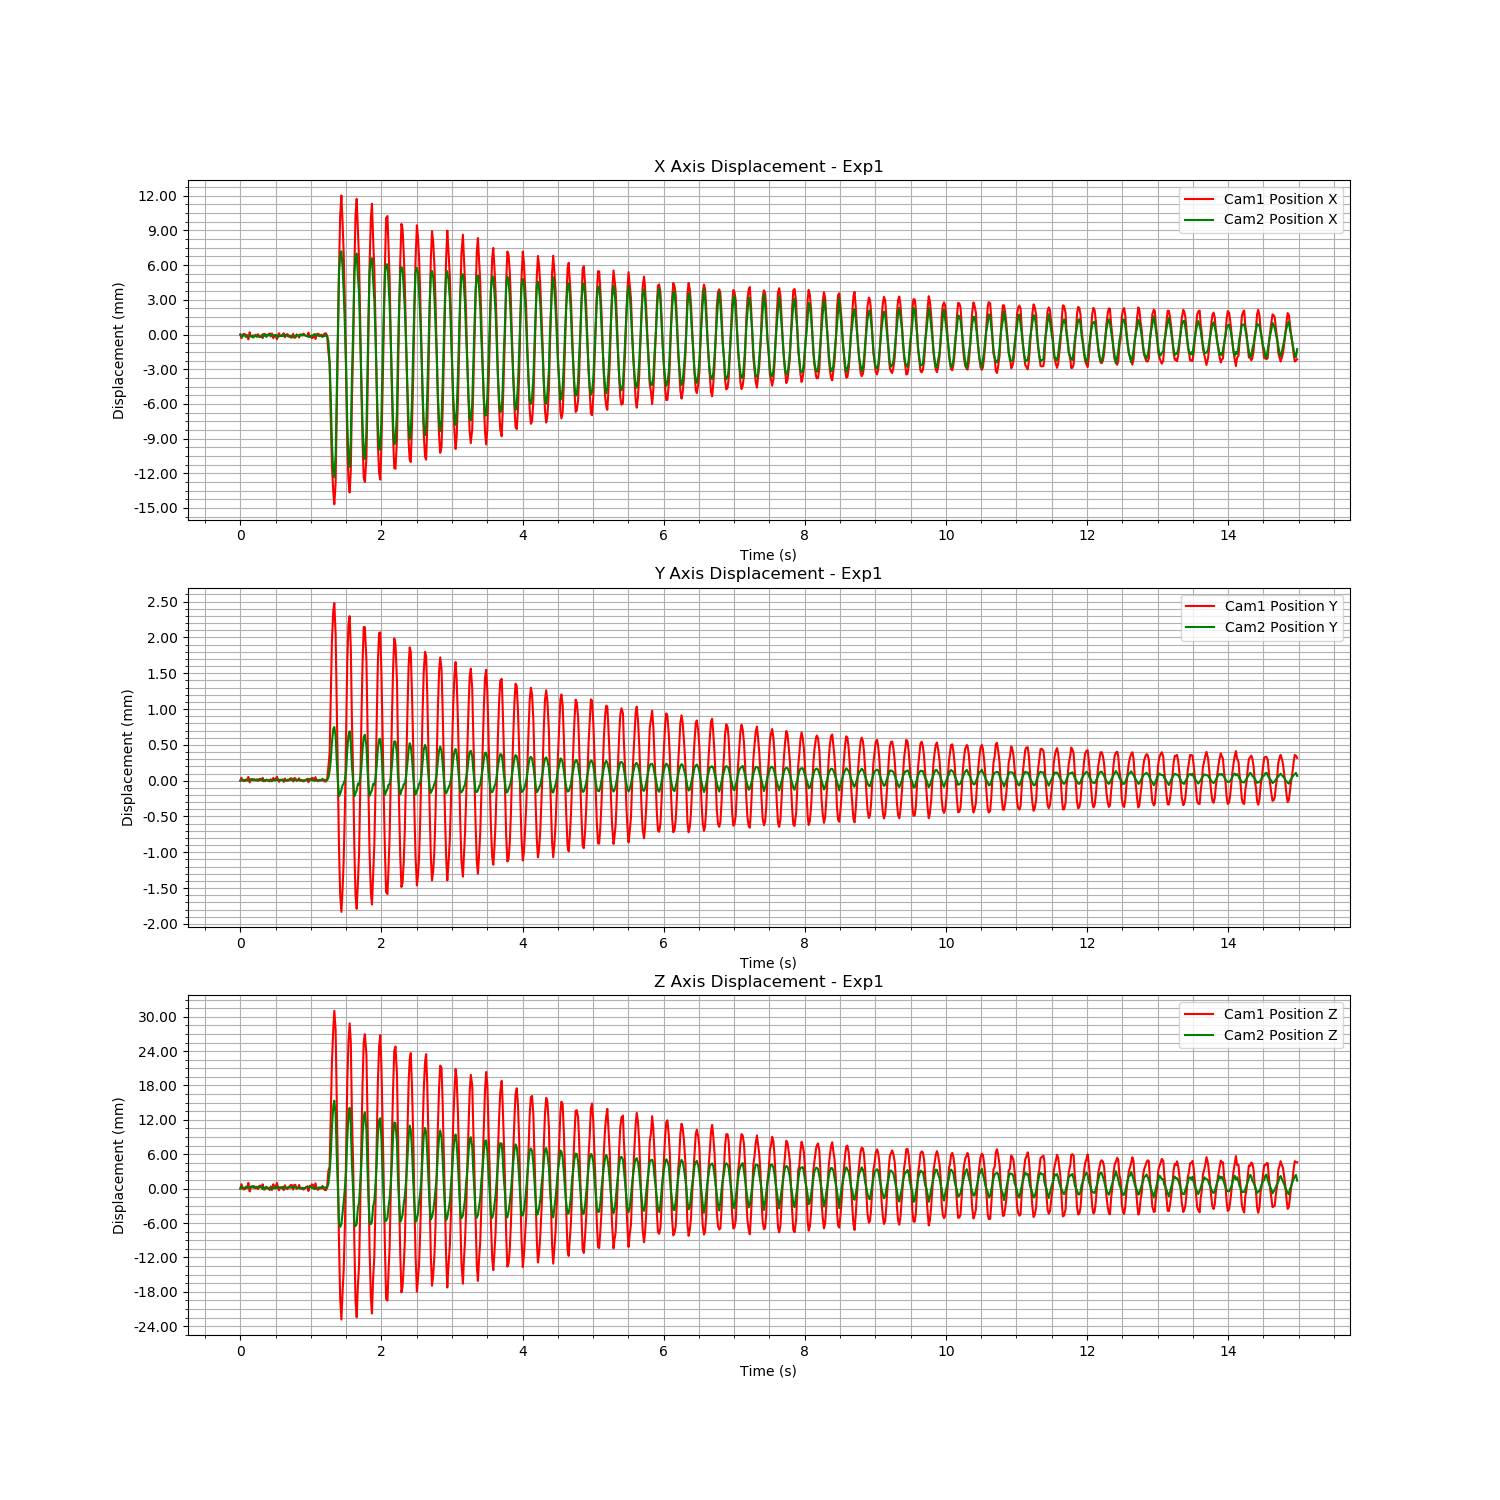

Source data for this figure (header and first rows):
Time (s), Cam1 Fiducial ID, Cam1 Position X, Cam1 Position Y, Cam1 Position Z, Cam1 Rotation X, Cam1 Rotation Y, Cam1 Rotation Z, Cam1 Rotation W, Cam2 Fiducial ID, Cam2 Position X, Cam2 Position Y, Cam2 Position Z, Cam2 Rotation X, Cam2 Rotation Y, Cam2 Rotation Z, Cam2 Rotation W
1723484403, 9, -1.012, 0.131, 2.481, 0.9807, -0.02352, 0.1933, -0.01954, 9, -0.8399, 0.05469, 1.342, 0.9607, -0.02469, 0.2764, -0.0104
1723484403, 9, -1.012, 0.131, 2.482, 0.9807, -0.02341, 0.193, -0.01949, 9, -0.8401, 0.05471, 1.342, 0.9608, -0.02474, 0.2761, -0.01034
1723484403, 9, -1.012, 0.131, 2.481, 0.9807, -0.02359, 0.1933, -0.01917, 9, -0.84, 0.0547, 1.342, 0.9607, -0.02474, 0.2762, -0.01047
1723484403, 9, -1.012, 0.131, 2.481, 0.9806, -0.02337, 0.1937, -0.01959, 9, -0.84, 0.0547, 1.342, 0.9607, -0.02478, 0.2763, -0.01039
1723484403, 9, -1.012, 0.131, 2.481, 0.9806, -0.0234, 0.1937, -0.01996, 9, -0.84, 0.0547, 1.342, 0.9607, -0.02479, 0.2763, -0.01044
1723484403, 9, -1.012, 0.131, 2.481, 0.9806, -0.02344, 0.1937, -0.01921, 9, -0.8401, 0.05471, 1.342, 0.9607, -0.02471, 0.2762, -0.01056
1723484403, 9, -1.012, 0.131, 2.481, 0.9807, -0.02353, 0.1933, -0.01906, 9, -0.84, 0.0547, 1.342, 0.9607, -0.02474, 0.2764, -0.01044
1723484403, 9, -1.013, 0.1311, 2.482, 0.9807, -0.02345, 0.1932, -0.01951, 9, -0.84, 0.0547, 1.342, 0.9607, -0.02472, 0.2763, -0.01035
1723484403, 9, -1.012, 0.131, 2.481, 0.9805, -0.02337, 0.1939, -0.01958, 9, -0.8401, 0.05471, 1.342, 0.9607, -0.02478, 0.2762, -0.01047
1723484403, 9, -1.012, 0.131, 2.481, 0.9807, -0.02349, 0.1933, -0.01898, 9, -0.84, 0.0547, 1.342, 0.9607, -0.02471, 0.2764, -0.01038
1723484403, 9, -1.012, 0.131, 2.482, 0.9807, -0.02361, 0.1929, -0.0197, 9, -0.8401, 0.05471, 1.342, 0.9607, -0.02474, 0.2762, -0.01054
1723484403, 9, -1.012, 0.131, 2.481, 0.9807, -0.02344, 0.1933, -0.01962, 9, -0.8402, 0.05471, 1.342, 0.9608, -0.02474, 0.2761, -0.01061
1723484403, 9, -1.012, 0.131, 2.482, 0.9807, -0.02349, 0.1931, -0.01973, 9, -0.84, 0.0547, 1.342, 0.9607, -0.02475, 0.2763, -0.01034
1723484403, 9, -1.012, 0.131, 2.481, 0.9806, -0.02341, 0.1938, -0.01957, 9, -0.84, 0.0547, 1.342, 0.9607, -0.02471, 0.2763, -0.0106
1723484403, 9, -1.012, 0.131, 2.481, 0.9807, -0.02344, 0.1929, -0.01958, 9, -0.8401, 0.05471, 1.342, 0.9607, -0.02471, 0.2762, -0.01061
1723484403, 9, -1.012, 0.131, 2.481, 0.9807, -0.02349, 0.1933, -0.01975, 9, -0.8401, 0.05471, 1.342, 0.9607, -0.02472, 0.2764, -0.01031
1723484403, 9, -1.012, 0.131, 2.482, 0.9807, -0.02352, 0.1932, -0.01941, 9, -0.84, 0.0547, 1.342, 0.9607, -0.02471, 0.2763, -0.01045
1723484403, 9, -1.012, 0.131, 2.482, 0.9807, -0.0236, 0.1934, -0.01953, 9, -0.8401, 0.0547, 1.342, 0.9607, -0.02472, 0.2761, -0.01046
1723484403, 9, -1.012, 0.131, 2.481, 0.9806, -0.02344, 0.1937, -0.01951, 9, -0.8401, 0.0547, 1.342, 0.9607, -0.02468, 0.2762, -0.01045
1723484403, 9, -1.012, 0.131, 2.482, 0.9807, -0.02351, 0.1931, -0.0196, 9, -0.8399, 0.0547, 1.342, 0.9607, -0.02475, 0.2763, -0.01058
1723484403, 9, -1.012, 0.131, 2.481, 0.9806, -0.02341, 0.1935, -0.01947, 9, -0.84, 0.05471, 1.342, 0.9607, -0.02479, 0.2762, -0.01047
1723484403, 9, -1.012, 0.131, 2.481, 0.9806, -0.02347, 0.1936, -0.01907, 9, -0.8399, 0.0547, 1.342, 0.9607, -0.02469, 0.2765, -0.01035
1723484403, 9, -1.012, 0.131, 2.481, 0.9807, -0.02354, 0.1931, -0.01929, 9, -0.8401, 0.05471, 1.342, 0.9608, -0.02475, 0.276, -0.01053
1723484403, 9, -1.012, 0.131, 2.481, 0.9806, -0.02344, 0.1935, -0.01965, 9, -0.8399, 0.0547, 1.342, 0.9607, -0.02471, 0.2764, -0.01058
1723484403, 9, -1.012, 0.131, 2.481, 0.9806, -0.02353, 0.1937, -0.019, 9, -0.84, 0.0547, 1.342, 0.9607, -0.02472, 0.2764, -0.01059
1723484403, 9, -1.012, 0.131, 2.481, 0.9806, -0.0234, 0.1934, -0.01979, 9, -0.84, 0.0547, 1.342, 0.9607, -0.02474, 0.2762, -0.01056
1723484404, 9, -1.012, 0.131, 2.482, 0.9807, -0.02344, 0.1934, -0.0189, 9, -0.8399, 0.05469, 1.341, 0.9607, -0.0247, 0.2764, -0.01028
1723484404, 9, -1.012, 0.131, 2.481, 0.9807, -0.02358, 0.193, -0.01954, 9, -0.84, 0.0547, 1.342, 0.9607, -0.02474, 0.2762, -0.01055
1723484404, 9, -1.013, 0.131, 2.482, 0.9807, -0.02357, 0.1929, -0.0195, 9, -0.84, 0.0547, 1.342, 0.9607, -0.02471, 0.2762, -0.01045
1723484404, 9, -1.012, 0.131, 2.481, 0.9807, -0.02349, 0.1933, -0.01964, 9, -0.84, 0.0547, 1.342, 0.9607, -0.02472, 0.2762, -0.01054
1723484404, 9, -1.012, 0.131, 2.481, 0.9806, -0.02348, 0.1935, -0.01955, 9, -0.8399, 0.0547, 1.342, 0.9607, -0.02476, 0.2763, -0.01066
1723484404, 9, -1.013, 0.1311, 2.482, 0.9807, -0.02356, 0.193, -0.01964, 9, -0.84, 0.05471, 1.342, 0.9607, -0.0247, 0.2762, -0.01054
1723484404, 9, -1.012, 0.131, 2.481, 0.9806, -0.02353, 0.1935, -0.01952, 9, -0.8401, 0.05471, 1.342, 0.9607, -0.0248, 0.2761, -0.01045
1723484404, 9, -1.012, 0.131, 2.481, 0.9806, -0.02354, 0.1935, -0.01927, 9, -0.84, 0.05471, 1.342, 0.9607, -0.02471, 0.2762, -0.01063
1723484404, 9, -1.012, 0.131, 2.481, 0.9807, -0.02345, 0.1932, -0.0192, 9, -0.84, 0.05471, 1.342, 0.9607, -0.02477, 0.2762, -0.01055
1723484404, 9, -1.012, 0.131, 2.481, 0.9807, -0.02347, 0.193, -0.01926, 9, -0.84, 0.0547, 1.342, 0.9607, -0.0248, 0.2762, -0.01049
1723484404, 9, -1.012, 0.131, 2.481, 0.9807, -0.02351, 0.1933, -0.01935, 9, -0.8399, 0.0547, 1.342, 0.9607, -0.02473, 0.2764, -0.01035
1723484404, 9, -1.012, 0.131, 2.481, 0.9806, -0.02345, 0.1936, -0.0193, 9, -0.84, 0.0547, 1.342, 0.9607, -0.02481, 0.2762, -0.01051
1723484404, 9, -1.012, 0.131, 2.482, 0.9806, -0.02348, 0.1934, -0.01957, 9, -0.84, 0.0547, 1.342, 0.9607, -0.02475, 0.2763, -0.01044
1723484404, 9, -1.012, 0.131, 2.481, 0.9806, -0.02343, 0.1936, -0.01929, 9, -0.84, 0.0547, 1.342, 0.9607, -0.02468, 0.2762, -0.01051
1723484404, 9, -1.012, 0.131, 2.481, 0.9806, -0.02358, 0.1935, -0.01939, 9, -0.84, 0.05471, 1.342, 0.9607, -0.02475, 0.2762, -0.01068
1723484404, 9, -1.012, 0.131, 2.481, 0.9807, -0.02343, 0.1933, -0.01946, 9, -0.8401, 0.05471, 1.342, 0.9608, -0.02471, 0.2761, -0.01066
1723484404, 9, -1.012, 0.131, 2.482, 0.9807, -0.0234, 0.1933, -0.01933, 9, -0.84, 0.05471, 1.342, 0.9607, -0.02475, 0.2762, -0.01048
1723484404, 9, -1.012, 0.131, 2.482, 0.9808, -0.02362, 0.1926, -0.01934, 9, -0.84, 0.0547, 1.342, 0.9607, -0.02475, 0.2763, -0.0104
1723484404, 9, -1.012, 0.131, 2.482, 0.9807, -0.0236, 0.193, -0.01945, 9, -0.84, 0.0547, 1.342, 0.9607, -0.02471, 0.2763, -0.01048
1723484404, 9, -1.012, 0.131, 2.481, 0.9807, -0.02351, 0.1933, -0.01951, 9, -0.8401, 0.05471, 1.342, 0.9607, -0.02474, 0.2761, -0.01051
1723484404, 9, -1.012, 0.131, 2.482, 0.9807, -0.02355, 0.193, -0.0193, 9, -0.84, 0.0547, 1.342, 0.9607, -0.02471, 0.2764, -0.01037
1723484404, 9, -1.012, 0.131, 2.482, 0.9807, -0.02345, 0.1931, -0.01908, 9, -0.8401, 0.05471, 1.342, 0.9607, -0.02472, 0.2761, -0.01034
1723484404, 9, -1.012, 0.131, 2.481, 0.9807, -0.02336, 0.1933, -0.01954, 9, -0.84, 0.0547, 1.342, 0.9607, -0.02475, 0.2763, -0.01061
1723484404, 9, -1.012, 0.131, 2.481, 0.9806, -0.02354, 0.1933, -0.02004, 9, -0.84, 0.0547, 1.342, 0.9607, -0.02473, 0.2764, -0.01043
1723484404, 9, -1.012, 0.131, 2.482, 0.9808, -0.02353, 0.1926, -0.01949, 9, -0.84, 0.0547, 1.342, 0.9607, -0.02473, 0.2764, -0.0104
1723484404, 9, -1.012, 0.131, 2.481, 0.9807, -0.02357, 0.1934, -0.01947, 9, -0.84, 0.0547, 1.342, 0.9607, -0.02477, 0.2762, -0.01047
1723484404, 9, -1.012, 0.131, 2.481, 0.9806, -0.02341, 0.1935, -0.01975, 9, -0.8399, 0.0547, 1.342, 0.9607, -0.02469, 0.2764, -0.0104
1723484404, 9, -1.012, 0.131, 2.481, 0.9806, -0.02338, 0.1934, -0.01956, 9, -0.84, 0.0547, 1.342, 0.9607, -0.02473, 0.2763, -0.01046
1723484404, 9, -1.012, 0.131, 2.481, 0.9806, -0.02346, 0.1937, -0.01935, 9, -0.8399, 0.0547, 1.342, 0.9607, -0.02476, 0.2762, -0.01054
1723484404, 9, -1.012, 0.131, 2.481, 0.9806, -0.02343, 0.1937, -0.01932, 9, -0.84, 0.0547, 1.342, 0.9607, -0.02473, 0.2763, -0.01052
1723484404, 9, -1.012, 0.131, 2.481, 0.9807, -0.02345, 0.1932, -0.01925, 9, -0.84, 0.0547, 1.342, 0.9607, -0.02468, 0.2763, -0.01046
1723484404, 9, -1.012, 0.131, 2.482, 0.9808, -0.02349, 0.1926, -0.01989, 9, -0.84, 0.0547, 1.342, 0.9607, -0.02472, 0.2763, -0.01051
1723484404, 9, -1.012, 0.131, 2.481, 0.9806, -0.02344, 0.1935, -0.01959, 9, -0.8401, 0.05471, 1.342, 0.9607, -0.02479, 0.2761, -0.01053
1723484404, 9, -1.012, 0.131, 2.482, 0.9807, -0.02355, 0.1932, -0.01974, 9, -0.8401, 0.05471, 1.342, 0.9607, -0.02476, 0.2762, -0.01027
... 839 more rows
